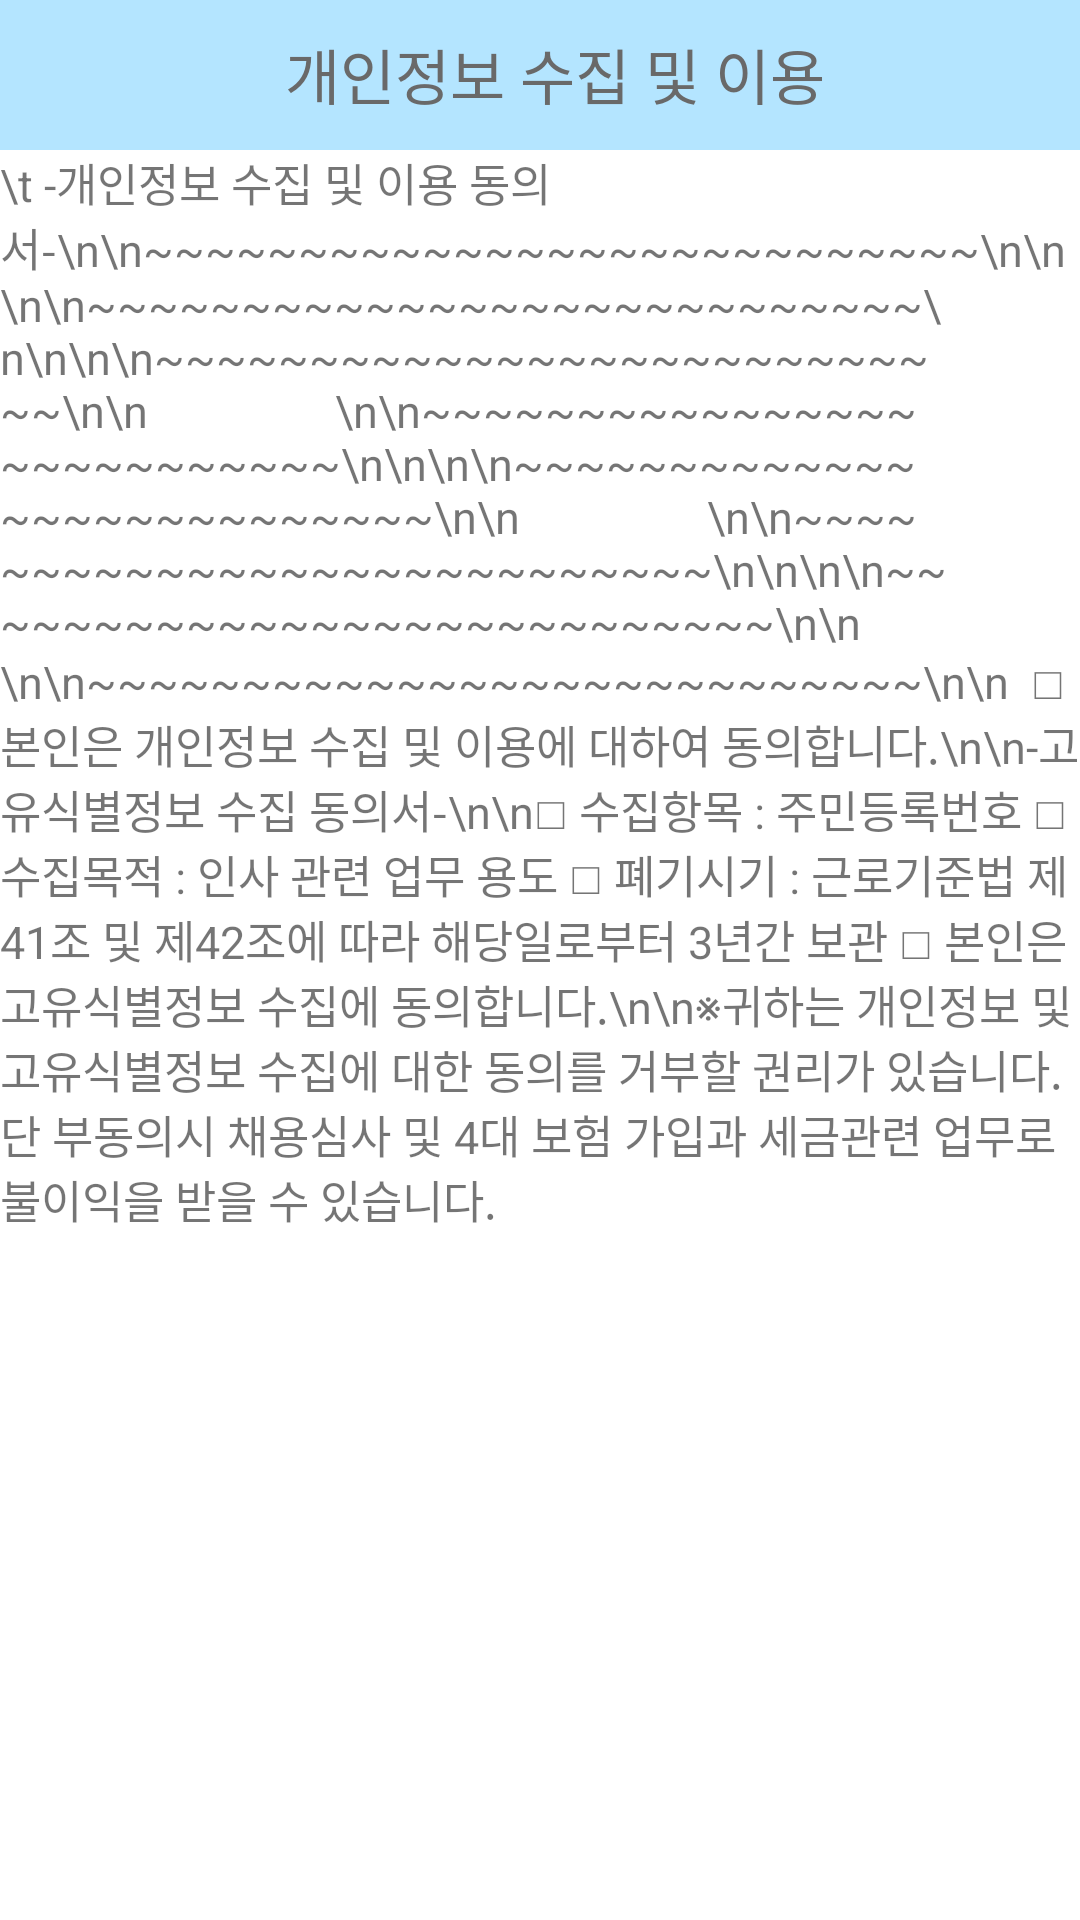

Produce the Android XML layout that renders to this screen, including the resource entries it uses.
<!-- AndroidManifest.xml: application theme Theme.SosProject -->
<!-- res/layout/activity_agree1.xml -->
<?xml version="1.0" encoding="utf-8"?>
<LinearLayout xmlns:android="http://schemas.android.com/apk/res/android"
    android:orientation="vertical"
    android:layout_width="match_parent"
    android:layout_height="match_parent"
    android:background="#B4E5FF">

    <LinearLayout
        android:layout_width="match_parent"
        android:layout_height="wrap_content">

        <ImageButton
            android:id="@+id/btn_agree1_back"
            android:layout_width="35dp"
            android:layout_height="35dp"
            android:layout_marginTop="5dp"
            android:background="@drawable/ic_baseline_chevron_left_24"
            android:backgroundTint="#696969"
            />
        <Space
            android:layout_width="60dp"
            android:layout_height="wrap_content"/>
        <TextView
            android:layout_width="wrap_content"
            android:layout_height="wrap_content"
            android:text="개인정보 수집 및 이용"
            android:textColor="#696969"
            android:gravity="center"
            android:textSize="20dp"
            android:layout_marginTop="10dp"/>

    </LinearLayout>
    <ScrollView
        android:layout_width="match_parent"
        android:layout_height="match_parent"
        android:layout_marginTop="10dp"
        android:background="@color/white">

        <LinearLayout
            android:layout_width="match_parent"
            android:layout_height="wrap_content"
            android:orientation="vertical">

            <TextView
                android:layout_width="wrap_content"
                android:layout_height="wrap_content"
                android:textSize="15dp"
                android:background="?attr/colorSurface"
                android:text="\t -개인정보 수집 및 이용 동의서-\n\n~~~~~~~~~~~~~~~~~~~~~~~~~~~\n\n
                \n\n~~~~~~~~~~~~~~~~~~~~~~~~~~~\n\n\n\n~~~~~~~~~~~~~~~~~~~~~~~~~~~\n\n
                \n\n~~~~~~~~~~~~~~~~~~~~~~~~~~~\n\n\n\n~~~~~~~~~~~~~~~~~~~~~~~~~~~\n\n
                \n\n~~~~~~~~~~~~~~~~~~~~~~~~~~~\n\n\n\n~~~~~~~~~~~~~~~~~~~~~~~~~~~\n\n
                \n\n~~~~~~~~~~~~~~~~~~~~~~~~~~~\n\n

□ 본인은 개인정보 수집 및 이용에 대하여 동의합니다.\n\n-고유식별정보 수집 동의서-\n\n□ 수집항목 : 주민등록번호
□ 수집목적 : 인사 관련 업무 용도
□ 폐기시기 : 근로기준법 제41조 및 제42조에 따라 해당일로부터 3년간 보관
□ 본인은 고유식별정보 수집에 동의합니다.\n\n※귀하는 개인정보 및 고유식별정보 수집에 대한 동의를 거부할 권리가 있습니다. 단 부동의시 채용심사 및 4대 보험 가입과 세금관련 업무로 불이익을 받을 수 있습니다."/>

        </LinearLayout>


    </ScrollView>



</LinearLayout>
<!-- resources referenced by this layout -->
<resources>
  <style name="Theme.SosProject" parent="Theme.MaterialComponents.DayNight.DarkActionBar">
          
          <item name="colorPrimary">@color/purple_500</item>
          <item name="colorPrimaryVariant">@color/purple_700</item>
          <item name="colorOnPrimary">@color/white</item>
          
          <item name="colorSecondary">@color/teal_200</item>
          <item name="colorSecondaryVariant">@color/teal_700</item>
          <item name="colorOnSecondary">@color/black</item>
          
          <item name="android:statusBarColor" tools:targetApi="l">?attr/colorPrimaryVariant</item>
          
          <item name="android:windowFullscreen">true</item>
          <item name="windowNoTitle">true</item>
  
      </style>
  <!-- not gathered from this repository: default colours our renderer supplied (Android Studio template values) -->
  <color name="purple_500">#FF6200EE</color>
  <color name="purple_700">#FF3700B3</color>
  <color name="teal_200">#FF03DAC5</color>
  <color name="teal_700">#FF018786</color>
  <color name="black">#FF000000</color>
  <color name="white">#FFFFFFFF</color>
</resources>
